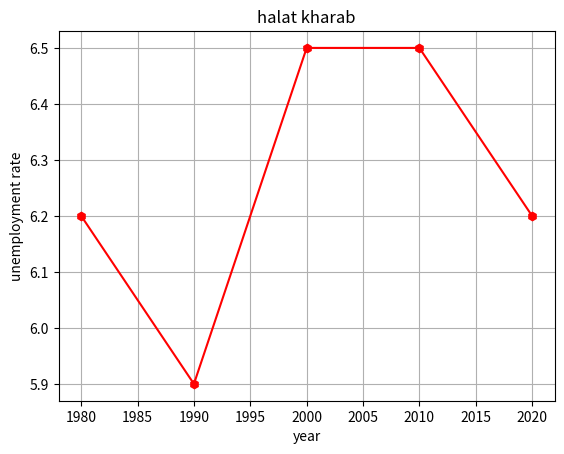

Write the Python code that produced this figure.
import matplotlib.pyplot as plt
Year = [1980,1990,2000,2010,2020]
Unemployment_Rate = [6.2,5.9,6.5,6.5,6.2]
plt.plot(Year,Unemployment_Rate,color= 'r',marker='h')
plt.title('halat kharab')
plt.xlabel('year')
plt.ylabel('unemployment rate')
plt.grid('true')
plt.show()
